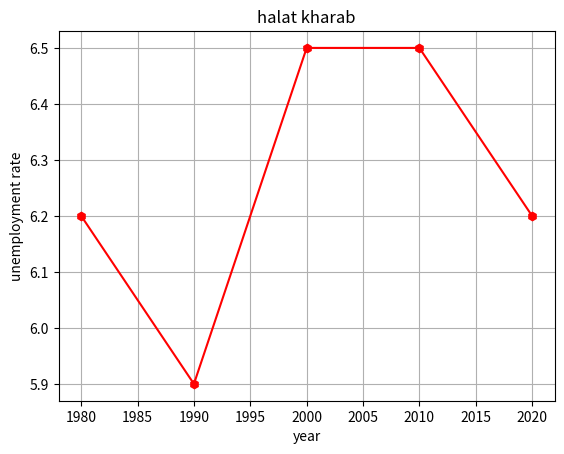

Write the Python code that produced this figure.
import matplotlib.pyplot as plt
Year = [1980,1990,2000,2010,2020]
Unemployment_Rate = [6.2,5.9,6.5,6.5,6.2]
plt.plot(Year,Unemployment_Rate,color= 'r',marker='h')
plt.title('halat kharab')
plt.xlabel('year')
plt.ylabel('unemployment rate')
plt.grid('true')
plt.show()
